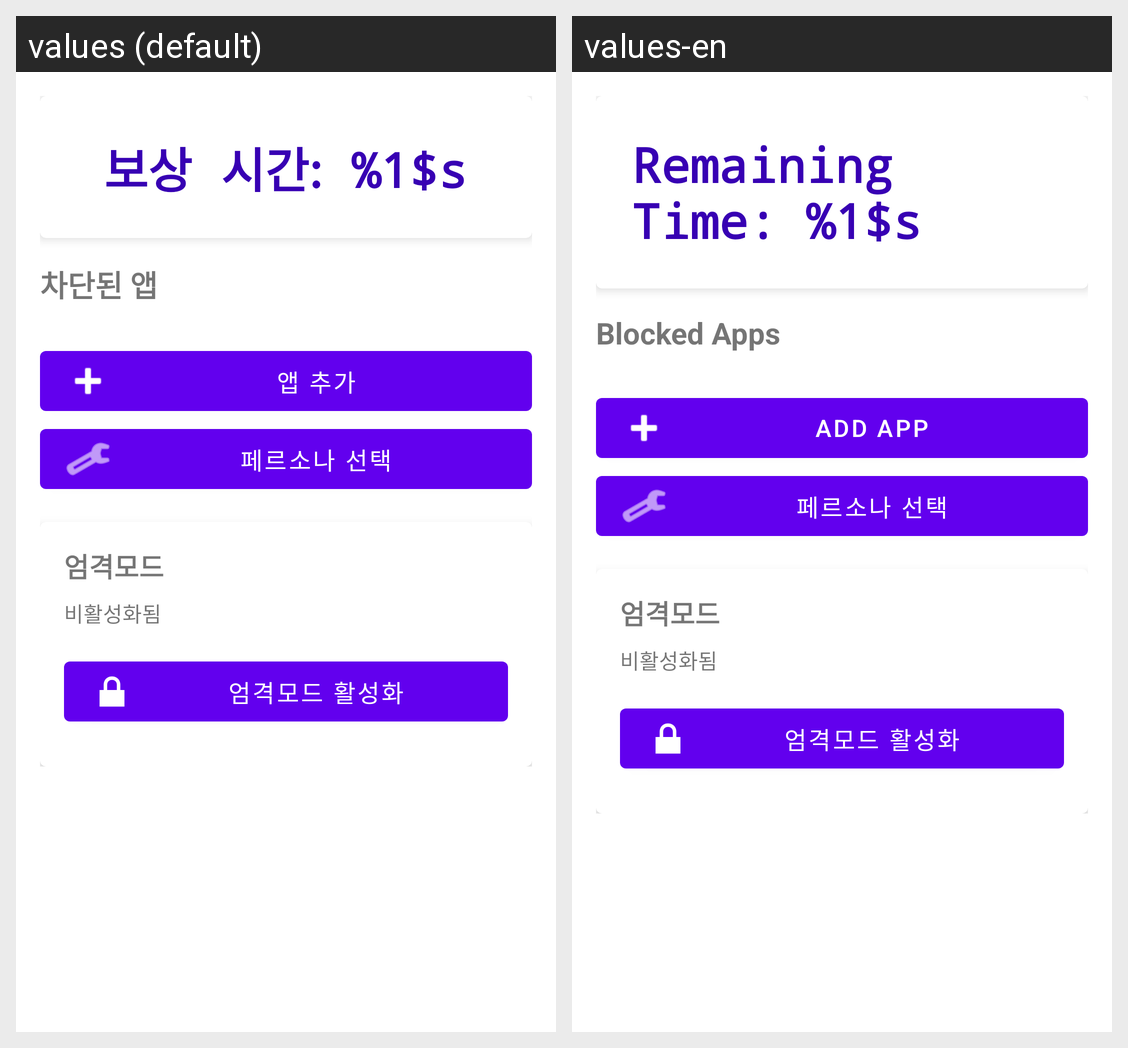

Translations of the strings shown on this Android screen, per locale in the grid:
Android screen res/layout/fragment_main.xml rendered under 2 locales, left to right: values (default), values-en. Device: Nexus 5 (rendered at 1080×1920; each locale shown at half size, 540×960, under a caption strip naming it); theme Theme.Faust.
Strings drawn on this screen, with the default value and each locale's value (text and hints the layout hard-codes, and strings that could not be matched under every locale, appear in the picture but are not listed):

time_credit_timer
  values: 보상 시간: %1$s
  values-en: Remaining Time: %1$s

blocked_apps
  values: 차단된 앱
  values-en: Blocked Apps

add_app
  values: 앱 추가
  values-en: Add App

persona_selection
  values: 페르소나 선택
  values-en: 페르소나 선택  [not translated; the default value is used]

strict_mode_title
  values: 엄격모드
  values-en: 엄격모드  [not translated; the default value is used]

strict_mode_inactive
  values: 비활성화됨
  values-en: 비활성화됨  [not translated; the default value is used]

strict_mode_enable
  values: 엄격모드 활성화
  values-en: 엄격모드 활성화  [not translated; the default value is used]
